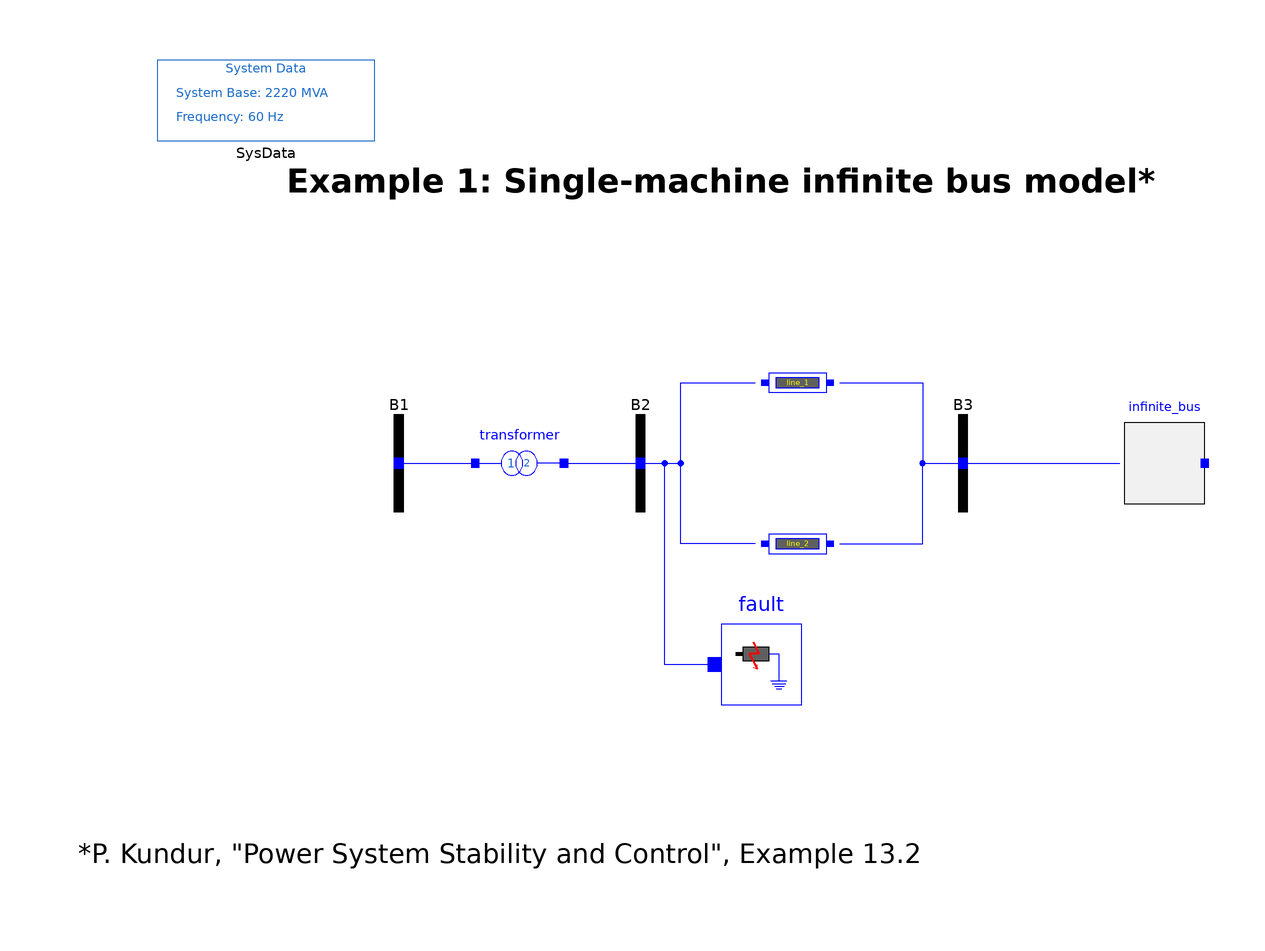

The Modelica model whose source follows is shown above as a component diagram (icons at their Placement, wires along their Line points).

partial model SMIB_Partial "Partial model containing the network elements"
  import Modelica.Constants.pi;
  OpenIPSL.Electrical.Buses.Bus B1
    annotation (Placement(transformation(extent={{-92,-12},{-68,12}})));
  OpenIPSL.Electrical.Buses.Bus B2
    annotation (Placement(transformation(extent={{-32,-12},{-8,12}})));
  OpenIPSL.Electrical.Buses.Bus B3
    annotation (Placement(transformation(extent={{48,-12},{72,12}})));
  OpenIPSL.Electrical.Branches.PSAT.TwoWindingTransformer transformer(
    Sn=2220,
    x=0.15,
    r=0,
    V_b=400,
    Vn=400) annotation (Placement(transformation(extent={{-60,-10},{-40,10}})));
  OpenIPSL.Electrical.Branches.PwLine line_1(
    R=0,
    G=0,
    B=0,
    X=0.5) annotation (Placement(transformation(extent={{10,14},{28,26}})));
  OpenIPSL.Electrical.Buses.InfiniteBus infinite_bus(angle_0=0, V_0=
        0.900810000000000) annotation (Placement(transformation(
        extent={{10,10},{-10,-10}},
        rotation=180,
        origin={110,0})));
  OpenIPSL.Electrical.Events.PwFault fault(
    R=0,
    t1=0.5,
    t2=0.57,
    X=1e-5) annotation (Placement(transformation(extent={{0,-60},{20,-40}})));
  OpenIPSL.Electrical.Branches.PwLine line_2(
    R=0,
    G=0,
    B=0,
    X=0.93,
    t1=0.57,
    t2=100,
    opening=1)
    annotation (Placement(transformation(extent={{10,-26},{28,-14}})));
  inner OpenIPSL.Electrical.SystemBase SysData(S_b=2220, fn=60)
    annotation (Placement(transformation(extent={{-140,80},{-86,100}})));
protected
  parameter Real S_b=SysData.S_b;
equation
  connect(B1.p, transformer.p)
    annotation (Line(points={{-80,0},{-70,0},{-61,0}}, color={0,0,255}));
  connect(transformer.n, B2.p)
    annotation (Line(points={{-39,0},{-20,0}}, color={0,0,255}));
  connect(B2.p, line_1.p) annotation (Line(points={{-20,0},{-14,0},{-10,0},{-10,
          20},{8.5,20}}, color={0,0,255}));
  connect(line_1.n, B3.p) annotation (Line(points={{29.5,20},{50,20},{50,0},{60,
          0}}, color={0,0,255}));
  connect(B3.p, infinite_bus.p)
    annotation (Line(points={{60,0},{99,0}}, color={0,0,255}));
  connect(fault.p, line_1.p) annotation (Line(points={{-1.66667,-50},{-14,-50},
          {-14,0},{-10,0},{-10,20},{8.5,20}}, color={0,0,255}));
  connect(line_2.n, B3.p) annotation (Line(points={{29.5,-20},{50,-20},{50,0},{
          60,0}}, color={0,0,255}));
  connect(line_2.p, line_1.p) annotation (Line(points={{8.5,-20},{-10,-20},{-10,
          20},{8.5,20}}, color={0,0,255}));
  annotation (
    Diagram(coordinateSystem(extent={{-140,-100},{120,100}},
          preserveAspectRatio=false), graphics={Text(
          extent={{-110,80},{110,60}},
          lineColor={0,0,0},
          lineThickness=1,
          fillPattern=FillPattern.Solid,
          fontSize=15,
          textStyle={TextStyle.Bold},
          textString="Example 1: Single-machine infinite bus model*"),Text(
          extent={{-164,-88},{54,-106}},
          lineColor={0,0,0},
          lineThickness=1,
          fillPattern=FillPattern.Solid,
          fontSize=12,
          textString=
            "*P. Kundur, \"Power System Stability and Control\", Example 13.2")}),

    Icon(coordinateSystem(extent={{-140,-100},{120,100}})),
    experiment(
      StopTime=10,
      Interval=0.0001,
      Tolerance=1e-006,
      __Dymola_fixedstepsize=0.0001,
      __Dymola_Algorithm="Rkfix2"),
    __Dymola_experimentSetupOutput,
    Documentation(info="<html>
<table cellspacing=\"1\" cellpadding=\"1\" border=\"1\">
<tr>
<td><p>Reference</p></td>
<td><p>SMIB PSAT, d_kundur2.mdl, PSAT</p></td>
</tr>
<tr>
<td><p>Last update</p></td>
<td>February 2016</td>
</tr>
<tr>
<td><p>Author</p></td>
<td><p>Maxime Baudette, Ahsan Murad, SmarTS Lab, KTH Royal Institute of Technology</p></td>
</tr>
<tr>
<td><p>Contact</p></td>
<td><p><a href=\"mailto:luigiv@kth.se\">luigiv@kth.se</a></p></td>
</tr>
</table>
</html>"));

end SMIB_Partial;